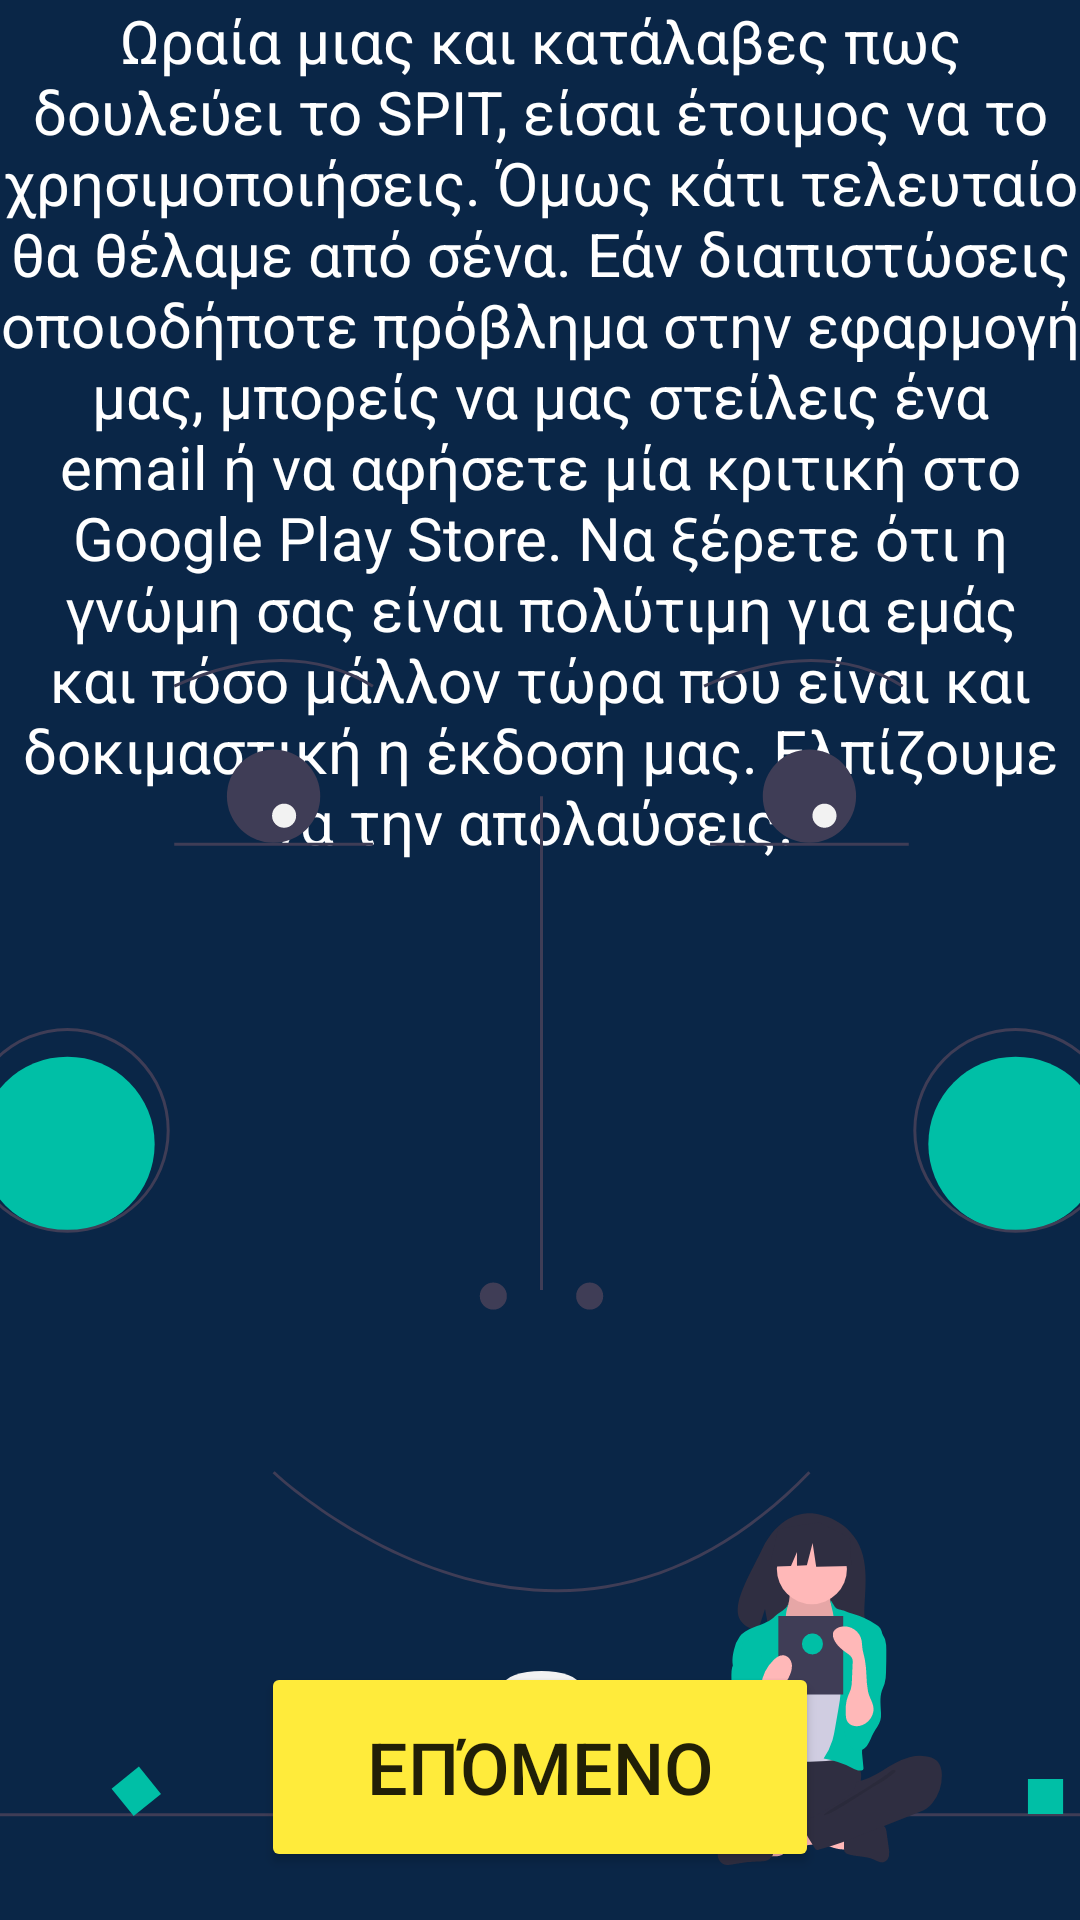

Produce the Android XML layout that renders to this screen, including the resource entries it uses.
<!-- AndroidManifest.xml: application theme Theme.SPIT -->
<!-- res/layout/welcome_screen_5.xml -->
<?xml version="1.0" encoding="utf-8"?>

<android.support.constraint.ConstraintLayout xmlns:android="http://schemas.android.com/apk/res/android"
    xmlns:app="http://schemas.android.com/apk/res-auto"
    xmlns:tools="http://schemas.android.com/tools"
    android:layout_width="match_parent"
    android:layout_height="match_parent"
    android:background="#0A2647">

    <Button
        android:id="@+id/welcome_screen_btn5"
        android:layout_width="186dp"
        android:layout_height="70dp"
        android:layout_marginBottom="16dp"
        android:backgroundTint="#FFEB3B"
        android:text="Επόμενο"
        android:textSize="24sp"
        app:layout_constraintBottom_toBottomOf="parent"
        app:layout_constraintEnd_toEndOf="parent"
        app:layout_constraintStart_toStartOf="parent" />

    <TextView
        android:id="@+id/notify_text5"
        android:layout_width="wrap_content"
        android:layout_height="wrap_content"
        android:text="Ωραία μιας και κατάλαβες πως δουλεύει το SPIT, είσαι έτοιμος να το χρησιμοποιήσεις. Όμως κάτι τελευταίο θα θέλαμε από σένα. Εάν διαπιστώσεις οποιοδήποτε πρόβλημα στην εφαρμογή μας, μπορείς να μας στείλεις ένα email ή να αφήσετε μία κριτική στο Google Play Store. Να ξέρετε ότι η γνώμη σας είναι πολύτιμη για εμάς και πόσο μάλλον τώρα που είναι και δοκιμαστική η έκδοση μας. Ελπίζουμε να την απολαύσεις. "
        android:textAlignment="center"
        android:textColor="#FFFFFF"
        android:textSize="20sp"
        app:layout_constraintEnd_toEndOf="parent"
        app:layout_constraintStart_toStartOf="parent"
        app:layout_constraintTop_toTopOf="parent" />

    <ImageView
        android:id="@+id/imageView13"
        android:layout_width="405dp"
        android:layout_height="402dp"
        app:layout_constraintBottom_toTopOf="@+id/welcome_screen_btn5"
        app:layout_constraintEnd_toEndOf="parent"
        app:layout_constraintStart_toStartOf="parent"
        app:layout_constraintTop_toBottomOf="@+id/notify_text5"
        app:srcCompat="@drawable/ready_to_use_screen" />

</android.support.constraint.ConstraintLayout>
<!-- resources referenced by this layout -->
<resources>
  <!-- drawable ready_to_use_screen: vector/xml drawable (drawable, 14191 chars, omitted) -->
  <style name="Theme.SPIT" parent="Theme.AppCompat.Light.DarkActionBar">
          
          <item name="colorPrimary">@color/purple_500</item>
          <item name="colorPrimaryDark">@color/purple_700</item>
          <item name="colorAccent">@color/teal_200</item>
          
      </style>
  <!-- not gathered from this repository: default colours our renderer supplied (Android Studio template values) -->
  <color name="purple_500">#FF6200EE</color>
  <color name="purple_700">#FF3700B3</color>
  <color name="teal_200">#FF03DAC5</color>
</resources>
